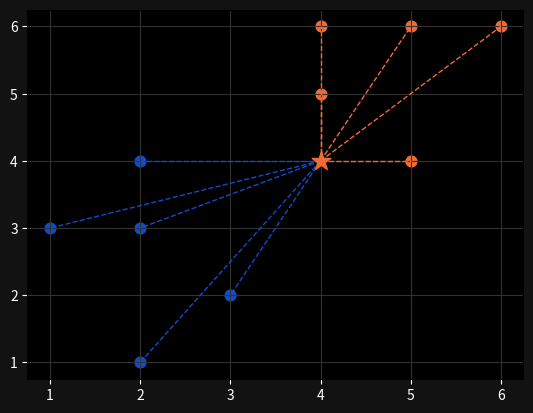

Generate this figure with matplotlib:
import numpy as np
import matplotlib.pyplot as plt
from collections import Counter

points = {'blue': [[2,4], [1,3], [2,3], [3,2], [2,1]],
          'orange': [[5,6], [4,5], [4,6], [6,6], [5,4]]}

new_point = [4,4]

class K_Nearest_Neighbors:

    def __init__(self, k=3):
        self.k = k
        
    def fit(self, points):
        self.points = points
        
    def euclidean_distance(self, p, q):
        return np.sqrt(np.sum(np.array(p) - np.array(q)) ** 2)
    
    def predict(self, new_point):
        distances = []
        
        for category in self.points:
            for point in self.points[category]:
                distance = self.euclidean_distance(point, new_point)
                distances.append([distance, category])
        
        categories = [category[1] for category in sorted(distances)[:self.k]]
        result = Counter(categories).most_common(1)[0][0]
        return result

clf = K_Nearest_Neighbors(k=3)
clf.fit(points)

print(clf.predict(new_point))

# Plotting the distribution

ax = plt.subplot()
ax.grid(True, color='#323232')

ax.set_facecolor('black')
ax.figure.set_facecolor('#121212')
ax.tick_params(axis='x', colors='white')
ax.tick_params(axis='y', colors='white')

[ax.scatter(point[0], point[1], color='#104DCA', s=60) for point in points['blue']]
[ax.scatter(point[0], point[1], color='#EF6C35', s=60) for point in points['orange']]

new_class = clf.predict(new_point)
color = '#EF6C35' if new_class == 'orange' else '#104DCA'
ax.scatter(new_point[0], new_point[1], color=color, marker='*', s=200, zorder=100)

[ax.plot([new_point[0], point[0]], [new_point[1], point[1]], color='#104DCA', linestyle='--', linewidth=1) for point in points['blue']]
[ax.plot([new_point[0], point[0]], [new_point[1], point[1]], color='#EF6C35', linestyle='--', linewidth=1) for point in points['orange']]

plt.show()